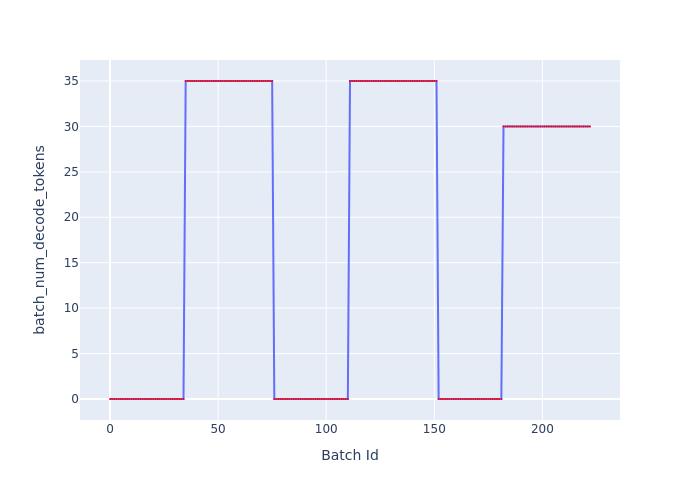

Source data for this figure (header and first rows):
Batch Id, batch_num_decode_tokens
0, 0
1, 0
2, 0
3, 0
4, 0
5, 0
6, 0
7, 0
8, 0
9, 0
10, 0
11, 0
12, 0
13, 0
14, 0
15, 0
16, 0
17, 0
18, 0
19, 0
20, 0
21, 0
22, 0
23, 0
24, 0
25, 0
26, 0
27, 0
28, 0
29, 0
30, 0
31, 0
32, 0
33, 0
34, 0
35, 35
36, 35
37, 35
38, 35
39, 35
40, 35
41, 35
42, 35
43, 35
44, 35
45, 35
46, 35
47, 35
48, 35
49, 35
50, 35
51, 35
52, 35
53, 35
54, 35
55, 35
56, 35
57, 35
58, 35
59, 35
... 163 more rows
